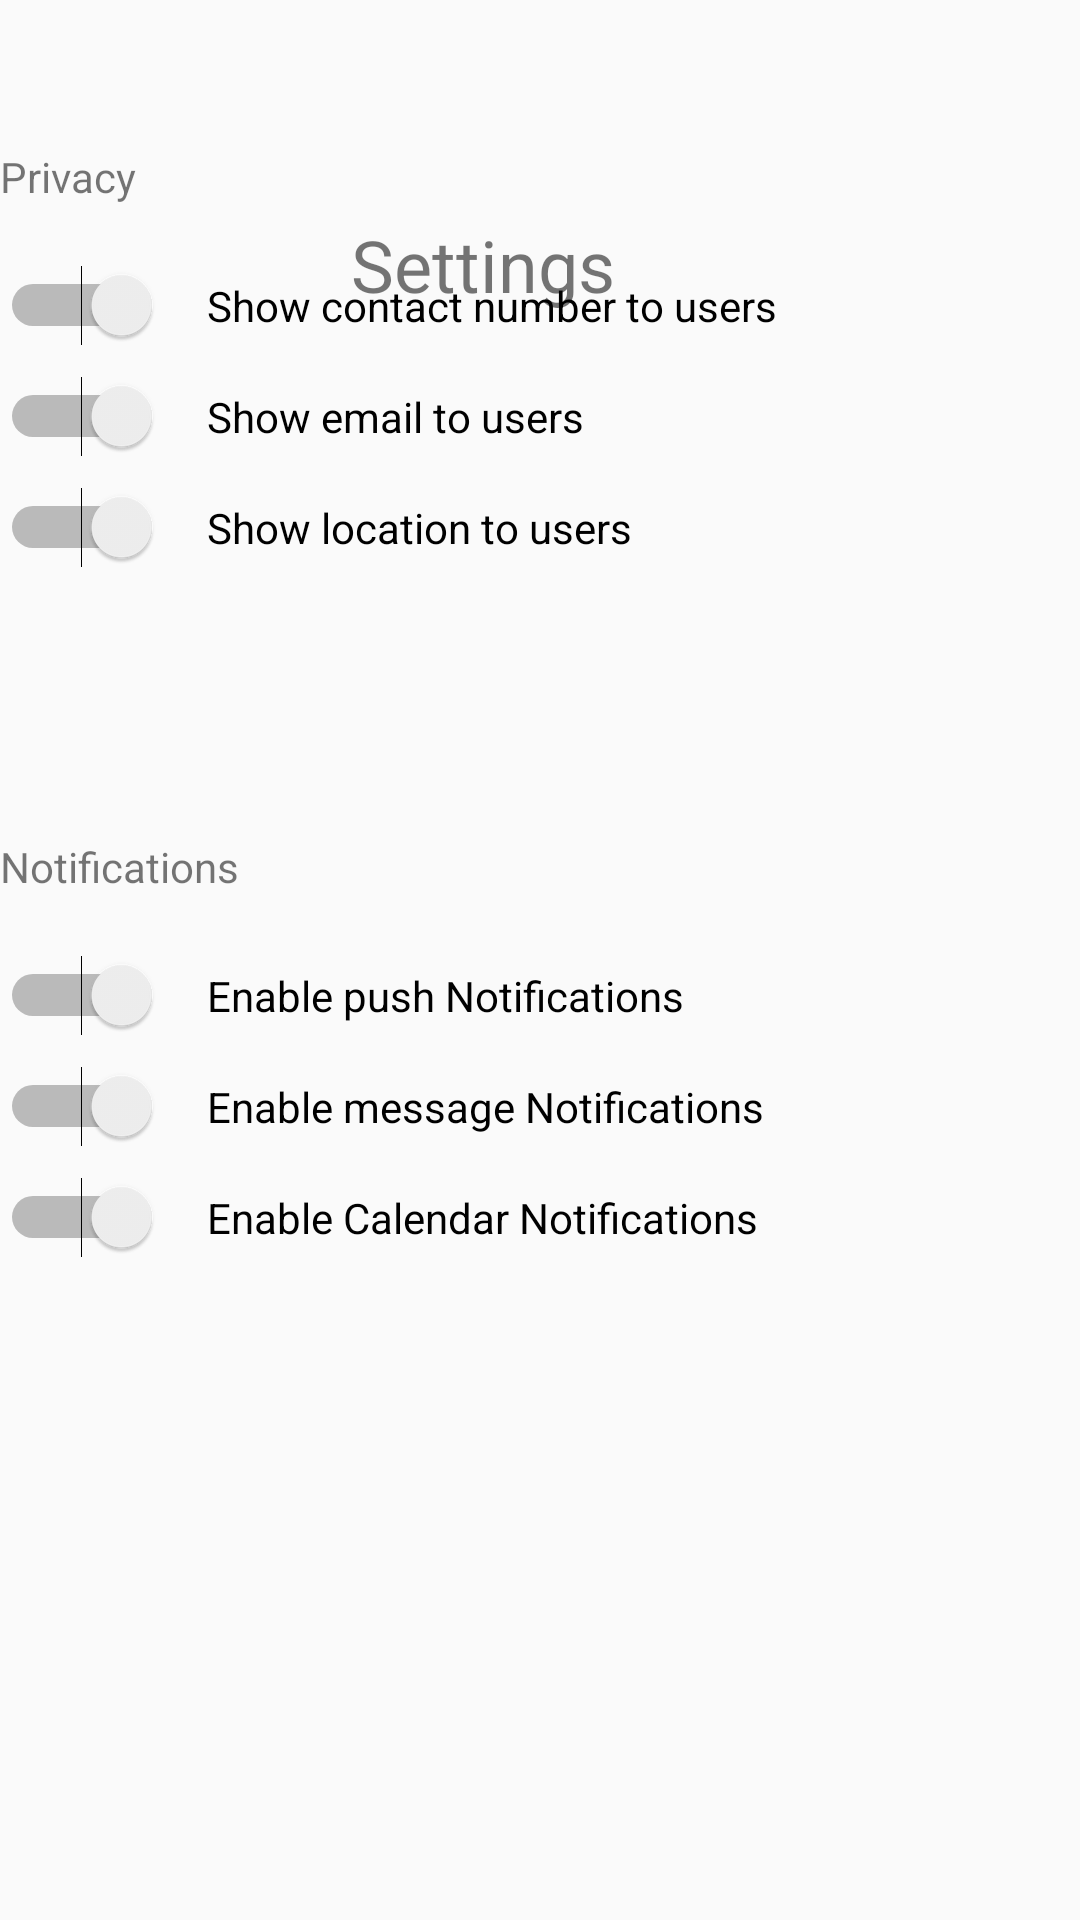

Write the Android layout XML for this screen, with the resource values it uses.
<!-- AndroidManifest.xml: application theme Theme.TulongLegal -->
<!-- res/layout/settings.xml -->
<?xml version="1.0" encoding="utf-8"?>
<androidx.constraintlayout.widget.ConstraintLayout xmlns:android="http://schemas.android.com/apk/res/android"
    xmlns:app="http://schemas.android.com/apk/res-auto"
    xmlns:tools="http://schemas.android.com/tools"
    android:id="@+id/linearLayout15"
    android:layout_width="match_parent"
    android:layout_height="match_parent"
    android:background="@drawable/appbg">

    <LinearLayout
        android:id="@+id/bottomToolbar"
        android:layout_width="match_parent"
        android:layout_height="50dp"
        android:orientation="horizontal"
        app:layout_constraintBottom_toBottomOf="parent"
        app:layout_constraintEnd_toEndOf="parent"
        app:layout_constraintHorizontal_bias="1.0"
        app:layout_constraintStart_toStartOf="parent"
        app:layout_constraintTop_toTopOf="parent"
        app:layout_constraintVertical_bias="0.997">

        <ImageView
            android:id="@+id/notif_button"
            android:layout_width="wrap_content"
            android:layout_height="match_parent"
            android:layout_weight="1"
            android:clickable="true"
            app:srcCompat="@drawable/notif_button" />

        <ImageView
            android:id="@+id/home_button"
            android:layout_width="wrap_content"
            android:layout_height="match_parent"
            android:layout_weight="1"
            android:clickable="true"
            app:srcCompat="@drawable/home_button" />

        <ImageView
            android:id="@+id/profile_view"
            android:layout_width="wrap_content"
            android:layout_height="match_parent"
            android:layout_weight="1"
            android:clickable="true"
            app:srcCompat="@drawable/profile_button" />

    </LinearLayout>

    <ImageView
        android:id="@+id/imageView12"
        android:layout_width="wrap_content"
        android:layout_height="wrap_content"
        android:layout_marginStart="16dp"
        android:layout_marginTop="16dp"
        app:layout_constraintStart_toStartOf="parent"
        app:layout_constraintTop_toTopOf="parent"
        app:srcCompat="@drawable/menu_button" />

    <ImageView
        android:id="@+id/imageView13"
        android:layout_width="47dp"
        android:layout_height="47dp"
        android:layout_marginStart="54dp"
        android:layout_marginTop="64dp"
        app:layout_constraintStart_toStartOf="parent"
        app:layout_constraintTop_toTopOf="parent"
        app:srcCompat="@drawable/settings_icon" />

    <TextView
        android:id="@+id/textView40"
        android:layout_width="wrap_content"
        android:layout_height="wrap_content"
        android:layout_marginStart="16dp"
        android:layout_marginTop="72dp"
        android:text="Settings"
        android:textSize="24sp"
        app:layout_constraintStart_toEndOf="@+id/imageView13"
        app:layout_constraintTop_toTopOf="parent" />

    <LinearLayout
        android:layout_width="match_parent"
        android:layout_height="539dp"
        android:orientation="vertical"
        app:layout_constraintBottom_toTopOf="@+id/bottomToolbar"
        app:layout_constraintEnd_toEndOf="parent"
        app:layout_constraintHorizontal_bias="0.0"
        app:layout_constraintStart_toStartOf="parent">

        <TextView
            android:id="@+id/textView50"
            android:layout_width="match_parent"
            android:layout_height="wrap_content"
            android:text="Privacy" />

        <LinearLayout
            android:layout_width="match_parent"
            android:layout_height="wrap_content"
            android:layout_marginTop="20dp"
            android:orientation="horizontal">

            <Switch
                android:id="@+id/switch1"
                android:layout_width="wrap_content"
                android:layout_height="wrap_content"
                android:layout_weight="1"
                android:layoutDirection="rtl"
                android:switchPadding="15dp"
                android:text="Show contact number to users"
                android:textAlignment="textStart" />

        </LinearLayout>

        <LinearLayout
            android:layout_width="match_parent"
            android:layout_height="wrap_content"
            android:orientation="horizontal">

            <Switch
                android:id="@+id/switch2"
                android:layout_width="wrap_content"
                android:layout_height="wrap_content"
                android:layout_marginTop="10dp"
                android:layout_weight="1"
                android:layoutDirection="rtl"
                android:switchPadding="15dp"
                android:text="Show email to users" />

        </LinearLayout>

        <LinearLayout
            android:layout_width="match_parent"
            android:layout_height="wrap_content"
            android:orientation="horizontal">

            <Switch
                android:id="@+id/switch3"
                android:layout_width="wrap_content"
                android:layout_height="wrap_content"
                android:layout_marginTop="10dp"
                android:layout_weight="1"
                android:layoutDirection="rtl"
                android:switchPadding="15dp"
                android:text="Show location to users" />

        </LinearLayout>

        <TextView
            android:id="@+id/textView55"
            android:layout_width="match_parent"
            android:layout_height="wrap_content"
            android:layout_marginTop="90dp"
            android:text="Notifications" />

        <LinearLayout
            android:layout_width="match_parent"
            android:layout_height="wrap_content"
            android:orientation="horizontal">

            <Switch
                android:id="@+id/switch4"
                android:layout_width="wrap_content"
                android:layout_height="wrap_content"
                android:layout_marginTop="20dp"
                android:layout_weight="1"
                android:layoutDirection="rtl"
                android:switchPadding="15dp"
                android:text="Enable push Notifications" />

        </LinearLayout>

        <LinearLayout
            android:layout_width="match_parent"
            android:layout_height="wrap_content"
            android:orientation="horizontal">

            <Switch
                android:id="@+id/switch5"
                android:layout_width="wrap_content"
                android:layout_height="wrap_content"
                android:layout_marginTop="10dp"
                android:layout_weight="1"
                android:layoutDirection="rtl"
                android:switchPadding="15dp"
                android:text="Enable message Notifications" />

        </LinearLayout>

        <LinearLayout
            android:layout_width="match_parent"
            android:layout_height="wrap_content"
            android:orientation="horizontal">

            <Switch
                android:id="@+id/switch6"
                android:layout_width="wrap_content"
                android:layout_height="wrap_content"
                android:layout_marginTop="10dp"
                android:layout_weight="1"
                android:layoutDirection="rtl"
                android:switchPadding="15dp"
                android:text="Enable Calendar Notifications" />

        </LinearLayout>
    </LinearLayout>

</androidx.constraintlayout.widget.ConstraintLayout>
<!-- resources referenced by this layout -->
<resources>
  <style name="Theme.TulongLegal" parent="android:Theme.Material.Light.NoActionBar" />
</resources>
